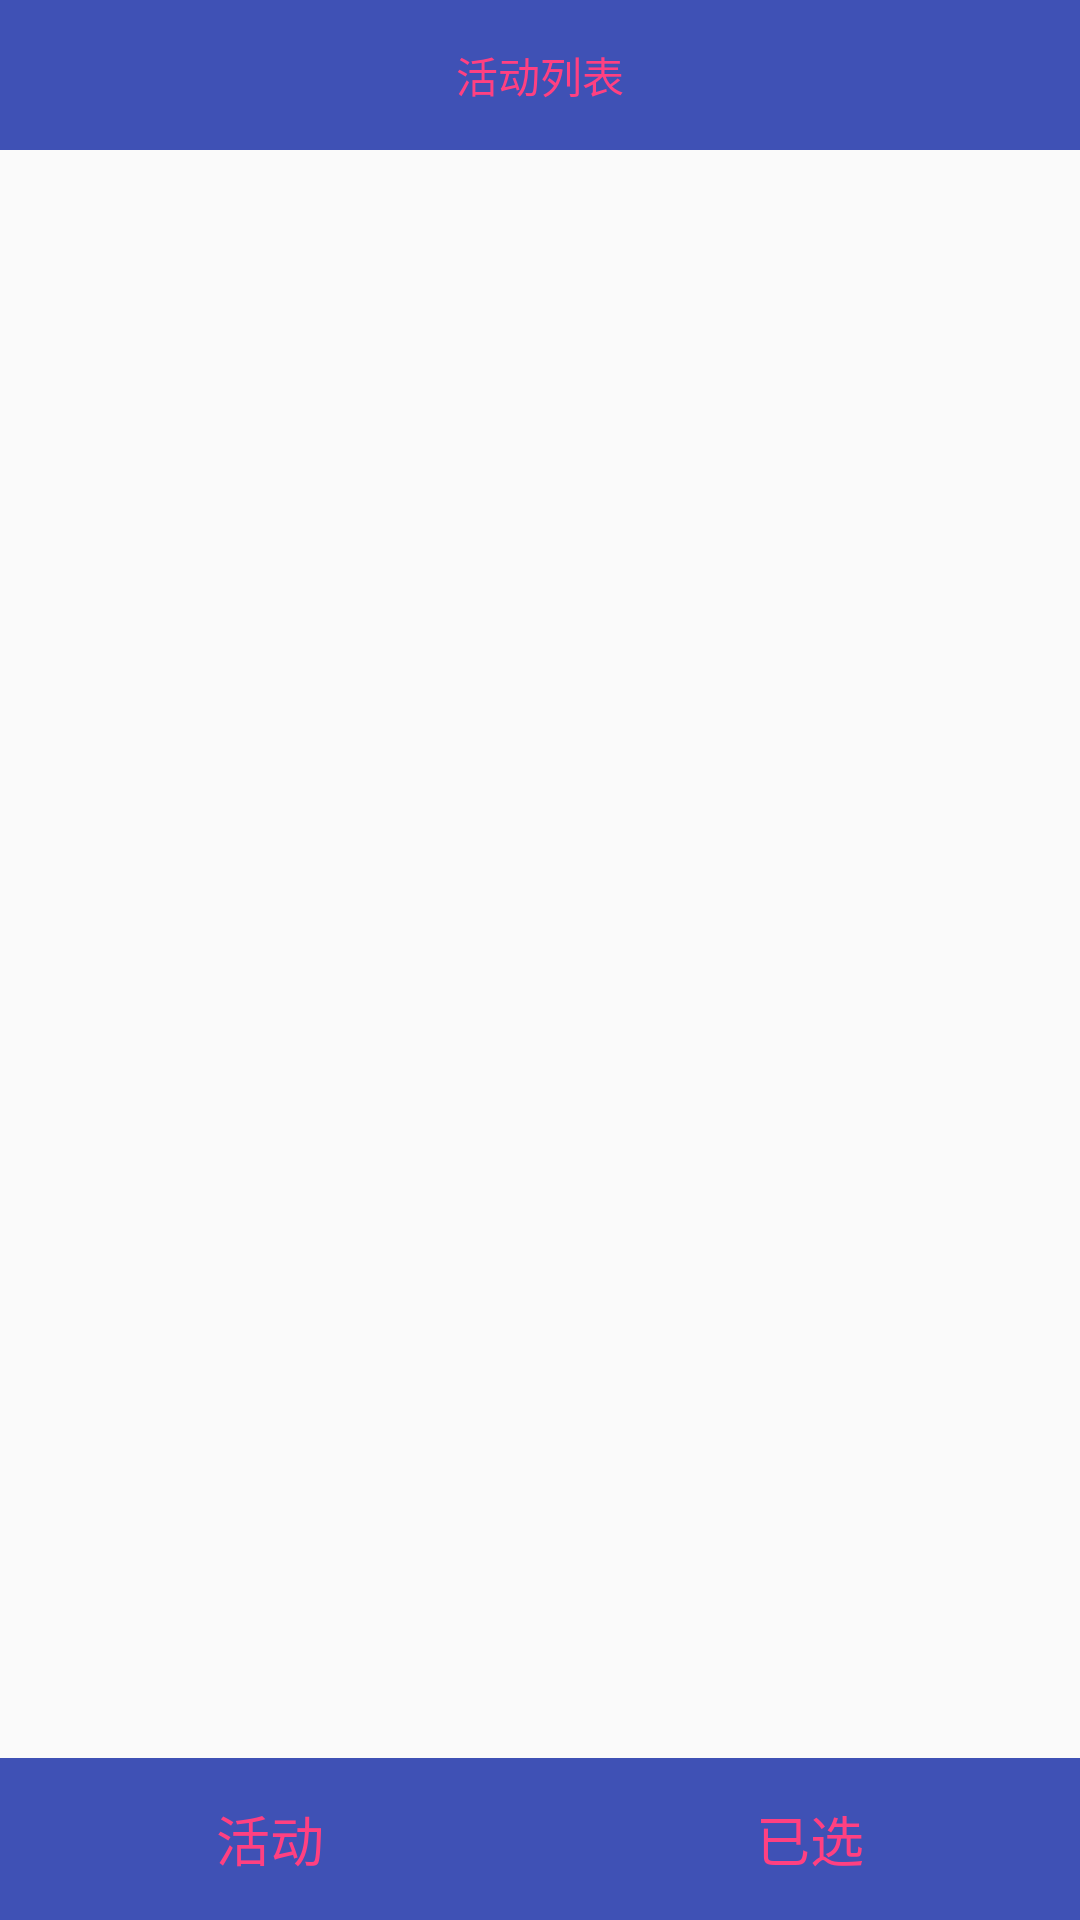

Write the Android layout XML for this screen, with the resource values it uses.
<!-- AndroidManifest.xml: application theme AppTheme -->
<!-- res/layout/card.xml -->
<RelativeLayout xmlns:android="http://schemas.android.com/apk/res/android"
    xmlns:tools="http://schemas.android.com/tools"
    android:layout_width="match_parent"
    android:layout_height="match_parent" >


    <android.support.v7.widget.RecyclerView
        android:id="@+id/recyclerview_list"
        android:divider="#ffff0000"
        android:dividerHeight="10dp"
        android:layout_width="match_parent"
        android:layout_height="match_parent"
        android:layout_above="@+id/ll_bottom_tab"
        android:layout_below="@+id/top_tab"
        android:layout_alignParentTop="false"
        android:layout_alignParentStart="true" />



    
    <RelativeLayout
        android:id="@+id/top_tab"
        android:layout_width="match_parent"
        android:layout_height="50dip"
        android:background="@color/colorPrimary">  
          
          

        <TextView
            android:id="@+id/iv_logo"
            android:layout_width="wrap_content"
            android:layout_height="wrap_content"
            android:layout_centerInParent="true"
            android:contentDescription="@null"
            android:textColor="#FF4081"
            android:text="活动列表"
            android:focusable="false" />  
          
                
    </RelativeLayout>





    
    <LinearLayout
        android:id="@+id/ll_bottom_tab"
        android:layout_width="match_parent"
        android:layout_height="54dp"
        android:layout_alignParentBottom="true"
        android:baselineAligned="true"
        android:gravity="center_vertical"
        android:orientation="horizontal"
        android:background="@color/colorPrimary"> 

          
          

        <RelativeLayout
            android:id="@+id/rl_know"
            android:layout_width="0dp"
            android:layout_height="wrap_content"
            android:layout_weight="1.0">  

              
                
              
             

            <TextView
                android:id="@+id/tv_list"
                android:layout_width="wrap_content"
                android:layout_height="wrap_content"
                android:layout_centerHorizontal="true"
                android:clickable="true"
                android:text="活动"
                android:textColor="@color/colorAccent"
                android:textSize="18sp" />  
             
        </RelativeLayout>
          
            
         

        <RelativeLayout
            android:id="@+id/rl_me"
            android:layout_width="0dp"
            android:layout_height="wrap_content"
            android:layout_weight="1.0">   
                     

            <TextView
                android:id="@+id/tv_home"
                android:layout_width="wrap_content"
                android:layout_height="wrap_content"
                android:layout_centerHorizontal="true"
                android:clickable="true"
                android:text="已选"
                android:textColor="@color/colorAccent"
                android:textSize="18sp" />  
                
        </RelativeLayout>
          
                
    </LinearLayout>



</RelativeLayout>
<!-- resources referenced by this layout -->
<resources>
  <color name="colorAccent">#FF4081</color>
  <color name="colorPrimary">#3F51B5</color>
  <style name="AppTheme" parent="Theme.AppCompat.Light.DarkActionBar">
          
          <item name="colorPrimary">@color/colorPrimary</item>
          <item name="colorPrimaryDark">@color/colorPrimaryDark</item>
          <item name="colorAccent">@color/colorAccent</item>
  
      </style>
  <color name="colorPrimaryDark">#303F9F</color>
</resources>
